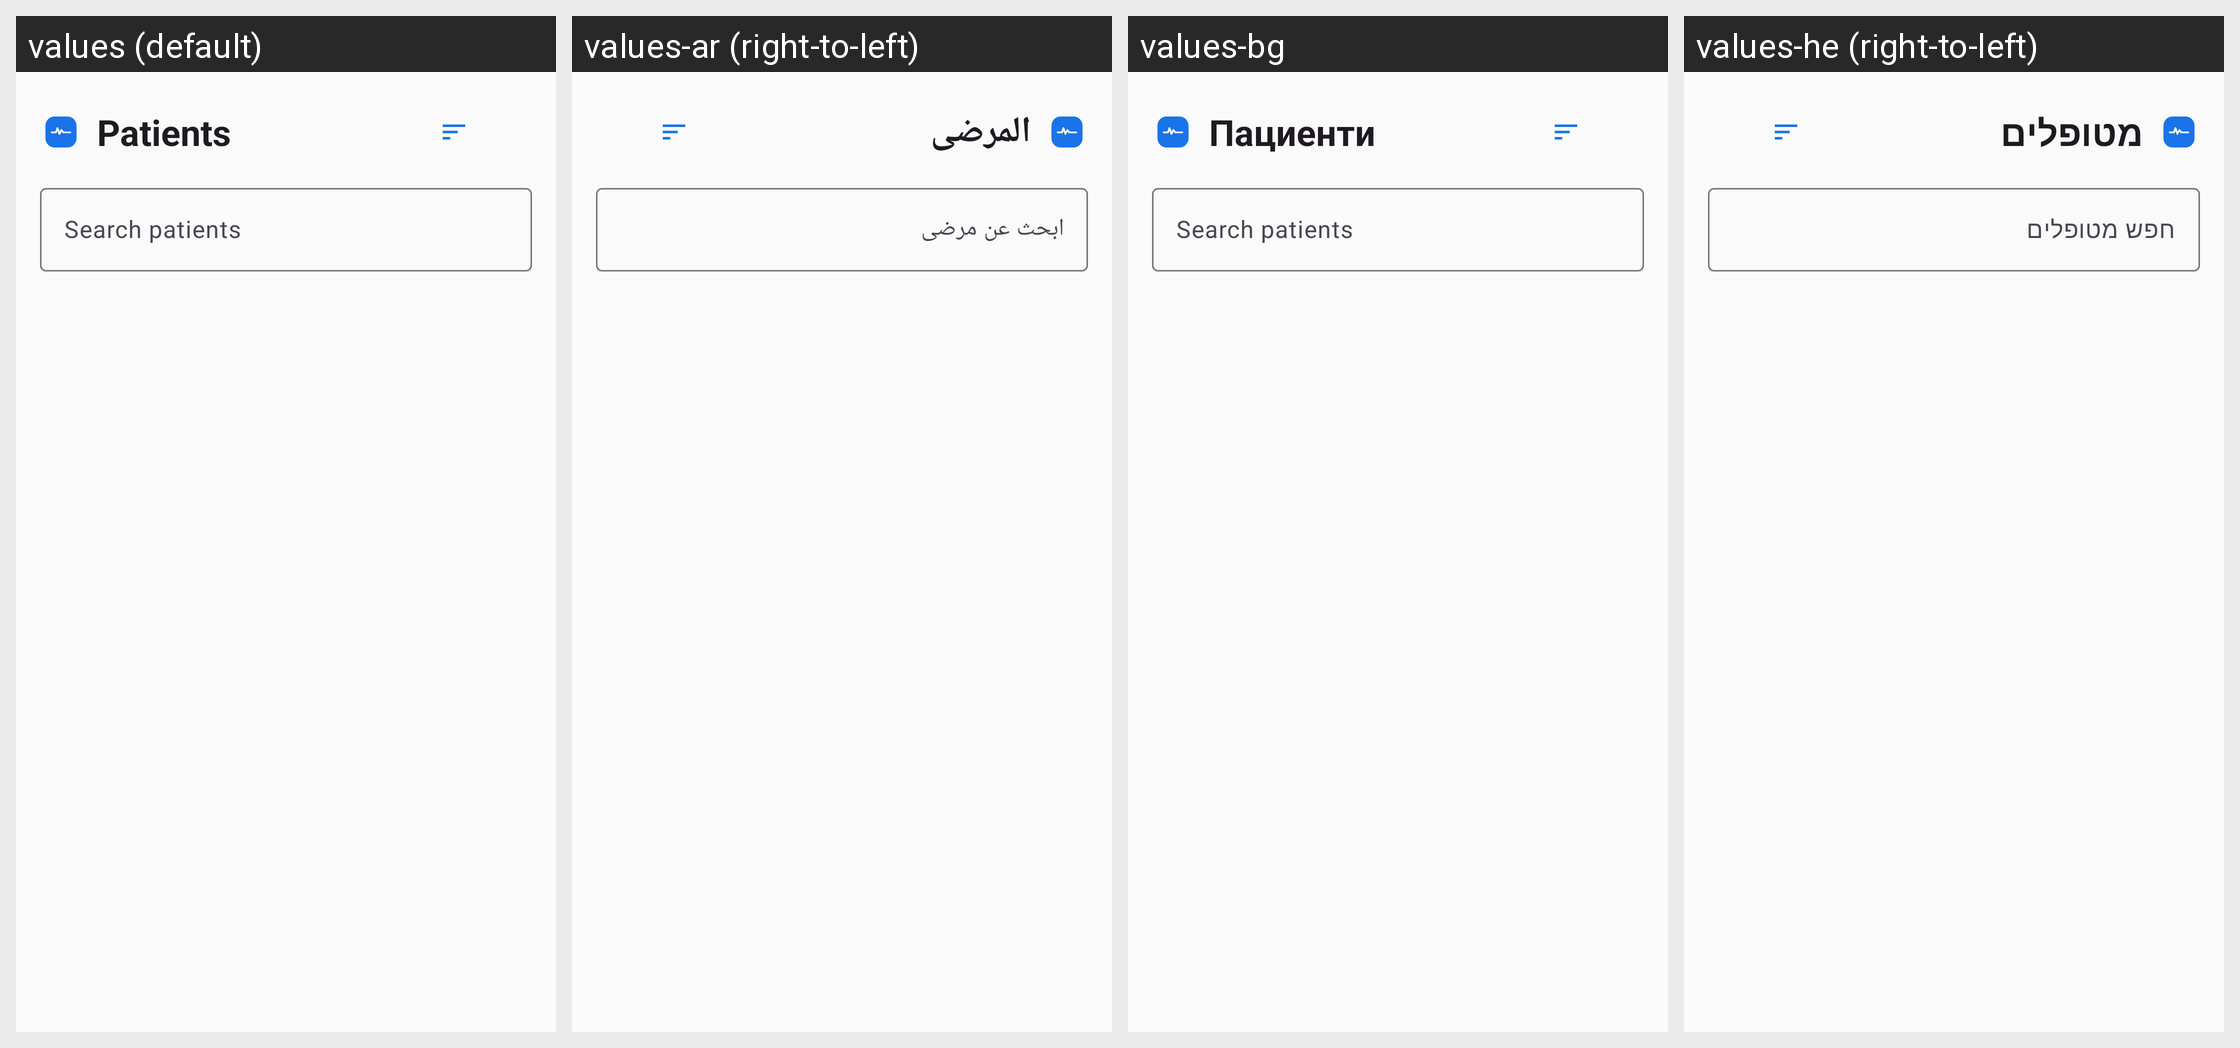

The same Android screen rendered under several of its app's locales, left to right. List the strings drawn on it with the default value and each locale's translation.
Android screen res/layout/fragment_patient_list.xml rendered under 4 locales, left to right: values (default), values-ar (right-to-left), values-bg, values-he (right-to-left). Device: Nexus 5 (rendered at 1080×1920; each locale shown at half size, 540×960, under a caption strip naming it); theme Theme.MedCare.
Other locales in the repository, not shown: values-iw.
Strings drawn on this screen, with the default value and each locale's value (text and hints the layout hard-codes, and strings that could not be matched under every locale, appear in the picture but are not listed):

patients
  values: Patients
  values-ar: المرضى
  values-bg: Пациенти
  values-he: מטופלים

search_patients
  values: Search patients
  values-ar: ابحث عن مرضى
  values-bg: Search patients  [not translated; the default value is used]
  values-he: חפש מטופלים
